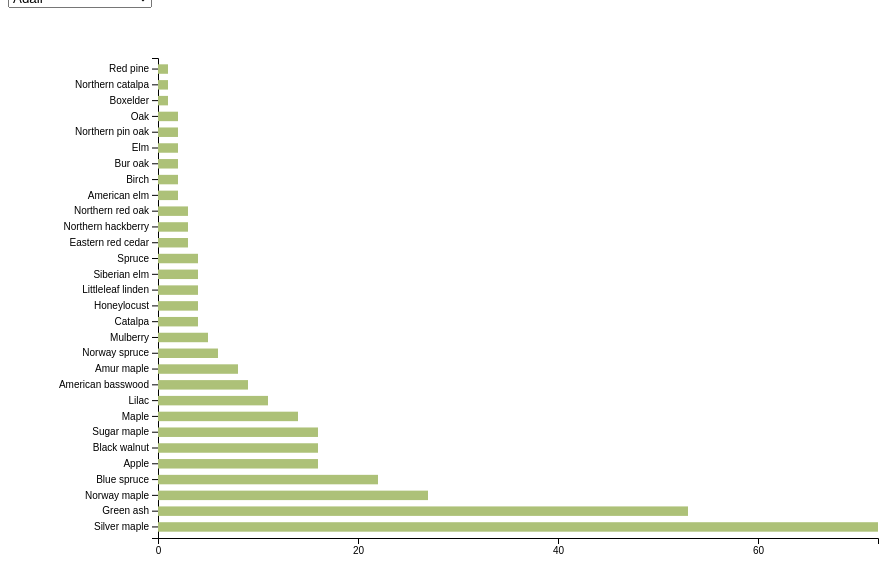
D3 v4 page, settled after 360 driven frames (6 s of simulated time); the page loaded 1 data file(s).


    // Tooltip
    tooltip = d3
      .select('body')
      .append('div')
      .attr('class', 'd3-tooltip')
      .style('position', 'absolute')
      .style('z-index', '10')
      .style('visibility', 'hidden')
      .style('padding', '10px')
      .style('background', 'rgba(0,0,0,0.6)')
      .style('border-radius', '4px')
      .style('color', '#fff')

    // Modify the margins and dimensions for a horizontal bar chart
    var margin = { top: 50, right: 30, bottom: 70, left: 150 },
        width = 900 - margin.left - margin.right,
        height = 600 - margin.top - margin.bottom;

    // Append the svg object to the body of the page
    var svg = d3.select("#my_dataviz")
      .append("svg")
      .attr("width", width + margin.left + margin.right)
      .attr("height", height + margin.top + margin.bottom)
      .append("g")
      .attr("transform",
        "translate(" + margin.left + "," + margin.top + ")");

    // Initialize the x and y scales for a horizontal bar chart
    var x = d3.scaleLinear().range([0, width]);
    var y = d3.scaleBand().range([height, 0]).padding(0.4);

    // Add the x and y Axes initially
    var xAxis = svg.append("g")
      .attr("transform", "translate(0," + height + ")");
    var yAxis = svg.append("g").attr("class", "myYaxis");

    // Load your data from a CSV file, assuming "datasets/species_city.csv" exists
    d3.csv("datasets/species_city.csv", function(data) {

      // Function to update the chart
      function updateChart(selectedCity) {
        // Filter the data based on the selected city
        var datafiltered = data.filter(function(d) {
          return d.city == selectedCity;
        });

        // Sort the data in descending order by the "count" column
        datafiltered.sort(function(a, b) {
          return d3.descending(+a.count, +b.count);
        });

        // Take only the top 50 entries
        datafiltered = datafiltered.slice(0, 50);

        // Update the x and y domains based on the selected data
        x.domain([0, d3.max(datafiltered, function(d) { return +d.count; })]);
        y.domain(datafiltered.map(function(d) { return d.common_name; }));

        // Calculate the dynamic height based on the number of y-axis labels
        var dynamicHeight = Math.max(datafiltered.length * 40, 400); // Minimum height of 400px

        // Update the height of the SVG
        svg.attr("height", dynamicHeight + margin.top + margin.bottom);

        // Update the x and y axes
        xAxis.transition()
          .duration(1000)
          .call(d3.axisBottom(x).ticks(5));

        yAxis.transition()
          .duration(1000)
          .call(d3.axisLeft(y));

        // Set the new data for the bars
        var bars = svg.selectAll("rect")
          .data(datafiltered);

        // Remove bars that are not needed anymore
        bars.exit().remove();

        // Update existing bars
        bars.transition()
          .duration(1000)
          .attr("y", function(d) { return y(d.common_name); })
          .attr("x", 0)
          .attr("height", y.bandwidth())
          .attr("width", function(d) { return x(d.count); })
          .attr("fill", "#ADC178");

        // Add new bars for newly added data
        bars.enter()
          .append("rect")
          .attr("y", function(d) { return y(d.common_name); })
          .attr("x", 0)
          .attr("height", y.bandwidth())
          .attr("width", function(d) { return x(d.count); })
          .attr("fill", "#ADC178")
          .on('mouseover', function (d, i) {
            tooltip
            .html(
                `<div>Name: ${d.common_name}</div>
                <div>Average height:  ${d.mean_h} meters</div>
                  <div><b>Count</b>: ${d.count}</div>`
            )
            .style('visibility', 'visible');
            d3.select(this).transition().attr('fill', '#eec42d');
          })
          .on('mousemove', function () {
            tooltip
              .style('top', d3.event.pageY - 10 + 'px')
              .style('left', d3.event.pageX + 10 + 'px');
          })
          .on('mouseout', function () {
            tooltip.html(``).style('visibility', 'hidden');
            d3.select(this).transition().attr('fill', "#ADC178");
          });
      }

      // List of cities
      var cities = data.map(function(d) {
        return d.city;
      });

      // Remove duplicates from the list of cities
      var uniqueCities = cities.filter(function(value, index, self) {
        return self.indexOf(value) === index;
      });

      // Add the options to the button
      var selectButton = d3.select("#selectButton");
      selectButton
        .selectAll('option')
        .data(uniqueCities)
        .enter()
        .append('option')
        .text(function(d) { return d; })
        .attr("value", function(d) { return d; });

      // Set the initial city to the first one in the list
      var initialCity = uniqueCities[0];

      // Initial chart setup
      updateChart(initialCity);

      // Listen to the slider (select button) change event
      selectButton.on("change", function() {
        var selectedCity = this.value;
        updateChart(selectedCity);
      });
    });
  

### data: datasets/species_city.csv
city, common_name, count, mean_h
Adair, American basswood, 9, 0.0
Adair, American elm, 2, 0.0
Adair, Amur maple, 8, 0.0
Adair, Apple, 16, 0.0
Adair, Birch, 2, 0.0
Adair, Black walnut, 16, 0.0
Adair, Blue spruce, 22, 0.0
Adair, Boxelder, 1, 0.0
Adair, Bur oak, 2, 0.0
Adair, Catalpa, 4, 0.0
Adair, Eastern red cedar, 3, 0.0
Adair, Elm, 2, 0.0
Adair, Green ash, 53, 0.0
Adair, Honeylocust, 4, 0.0
Adair, Lilac, 11, 0.0
Adair, Littleleaf linden, 4, 0.0
Adair, Maple, 14, 0.0
Adair, Mulberry, 5, 0.0
Adair, Northern catalpa, 1, 0.0
Adair, Northern hackberry, 3, 0.0
Adair, Northern pin oak, 2, 0.0
Adair, Northern red oak, 3, 0.0
Adair, Norway maple, 27, 0.0
Adair, Norway spruce, 6, 0.0
Adair, Oak, 2, 0.0
Adair, Red pine, 1, 0.0
Adair, Siberian elm, 4, 0.0
Adair, Silver maple, 72, 0.0
Adair, Spruce, 4, 0.0
Adair, Sugar maple, 16, 0.0
Adel, American basswood, 6, 0.0
Adel, American elm, 3, 0.0
Adel, American sycamore, 4, 0.0
Adel, Apple, 57, 0.0
Adel, Black maple, 40, 0.0
Adel, Black spruce, 7, 0.0
Adel, Black walnut, 11, 0.0
Adel, Blue spruce, 2, 0.0
Adel, Bur oak, 2, 0.0
Adel, Common chokecherry, 1, 0.0
Adel, Eastern cottonwood, 2, 0.0
Adel, Eastern red cedar, 4, 0.0
Adel, Eastern redbud, 4, 0.0
Adel, Ginkgo, 2, 0.0
Adel, Green ash, 97, 0.0
Adel, Honeylocust, 12, 0.0
Adel, Littleleaf linden, 14, 0.0
Adel, Maple, 1, 0.0
Adel, Northern hackberry, 13, 0.0
Adel, Northern red oak, 11, 0.0
Adel, Norway maple, 37, 0.0
Adel, Norway spruce, 2, 0.0
Adel, Pear, 39, 0.0
Adel, Pin oak, 8, 0.0
Adel, Plum, 2, 0.0
Adel, Pussy willow, 1, 0.0
Adel, Red maple, 7, 0.0
Adel, River birch, 1, 0.0
Adel, Siberian elm, 16, 0.0
Adel, Silver maple, 89, 0.0
... 13,422 more rows